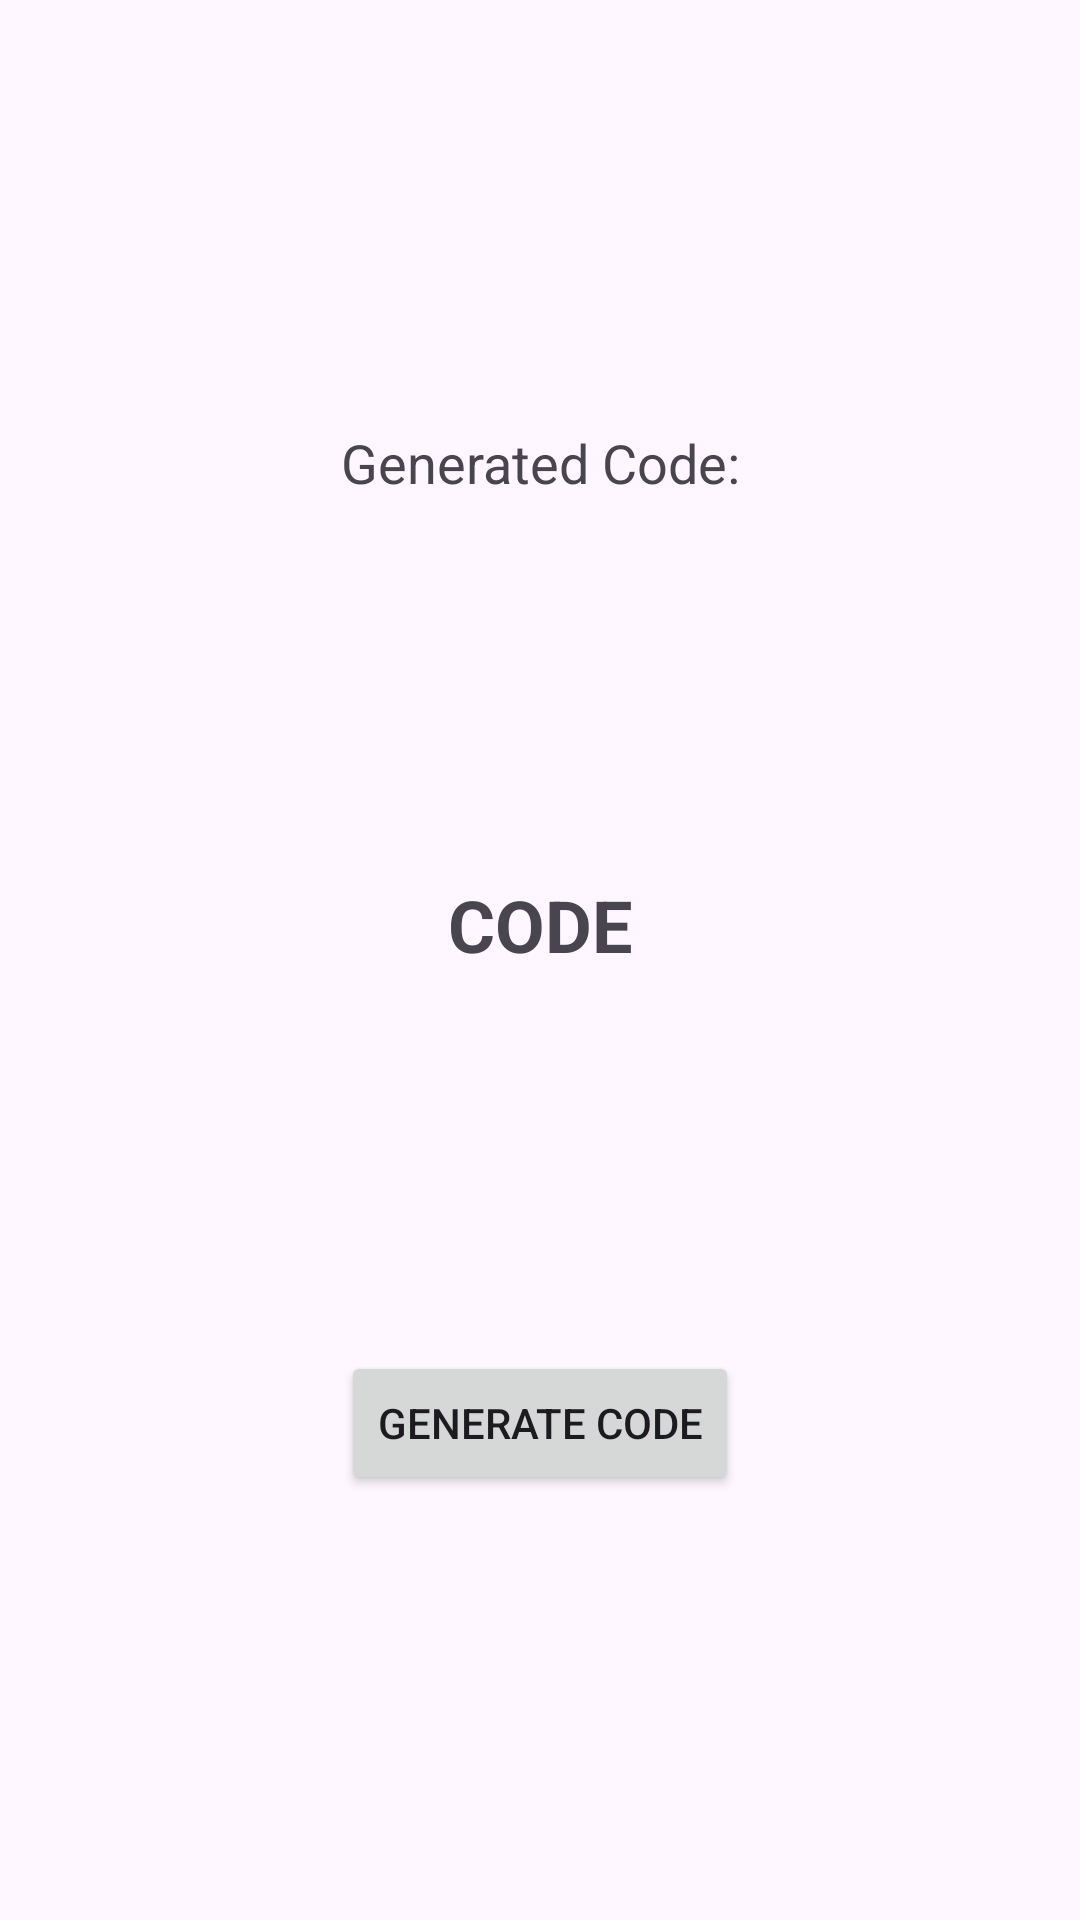

Here is an Android app screen rendered from its layout file. Give the layout XML and the strings, colors and styles it references.
<!-- AndroidManifest.xml: application theme Theme.GetMeUp -->
<!-- res/layout/activity_generate_code.xml -->
<?xml version="1.0" encoding="utf-8"?>
<androidx.constraintlayout.widget.ConstraintLayout xmlns:android="http://schemas.android.com/apk/res/android"
    xmlns:app="http://schemas.android.com/apk/res-auto"
    xmlns:tools="http://schemas.android.com/tools"
    android:layout_width="match_parent"
    android:layout_height="match_parent"
    android:padding="16dp">

    <TextView
        android:id="@+id/tv_generated_code"
        android:layout_width="wrap_content"
        android:layout_height="wrap_content"
        android:text="Generated Code:"
        android:textSize="18sp"
        app:layout_constraintBottom_toTopOf="@+id/tv_code_value"
        app:layout_constraintEnd_toEndOf="parent"
        app:layout_constraintHorizontal_bias="0.5"
        app:layout_constraintStart_toStartOf="parent"
        app:layout_constraintTop_toTopOf="parent" />

    <TextView
        android:id="@+id/tv_code_value"
        android:layout_width="wrap_content"
        android:layout_height="wrap_content"
        android:text="CODE"
        android:textSize="24sp"
        android:textStyle="bold"
        app:layout_constraintBottom_toTopOf="@+id/btn_generate_code"
        app:layout_constraintEnd_toEndOf="parent"
        app:layout_constraintHorizontal_bias="0.5"
        app:layout_constraintStart_toStartOf="parent"
        app:layout_constraintTop_toBottomOf="@+id/tv_generated_code" />

    <Button
        android:id="@+id/btn_generate_code"
        android:layout_width="wrap_content"
        android:layout_height="wrap_content"
        android:text="Generate Code"
        app:layout_constraintBottom_toBottomOf="parent"
        app:layout_constraintEnd_toEndOf="parent"
        app:layout_constraintHorizontal_bias="0.5"
        app:layout_constraintStart_toStartOf="parent"
        app:layout_constraintTop_toBottomOf="@+id/tv_code_value" />

</androidx.constraintlayout.widget.ConstraintLayout>
<!-- resources referenced by this layout -->
<resources>
  <style name="Theme.GetMeUp" parent="Base.Theme.GetMeUp" />
  <style name="Base.Theme.GetMeUp" parent="Theme.Material3.DayNight.NoActionBar">
          
          
      </style>
</resources>
